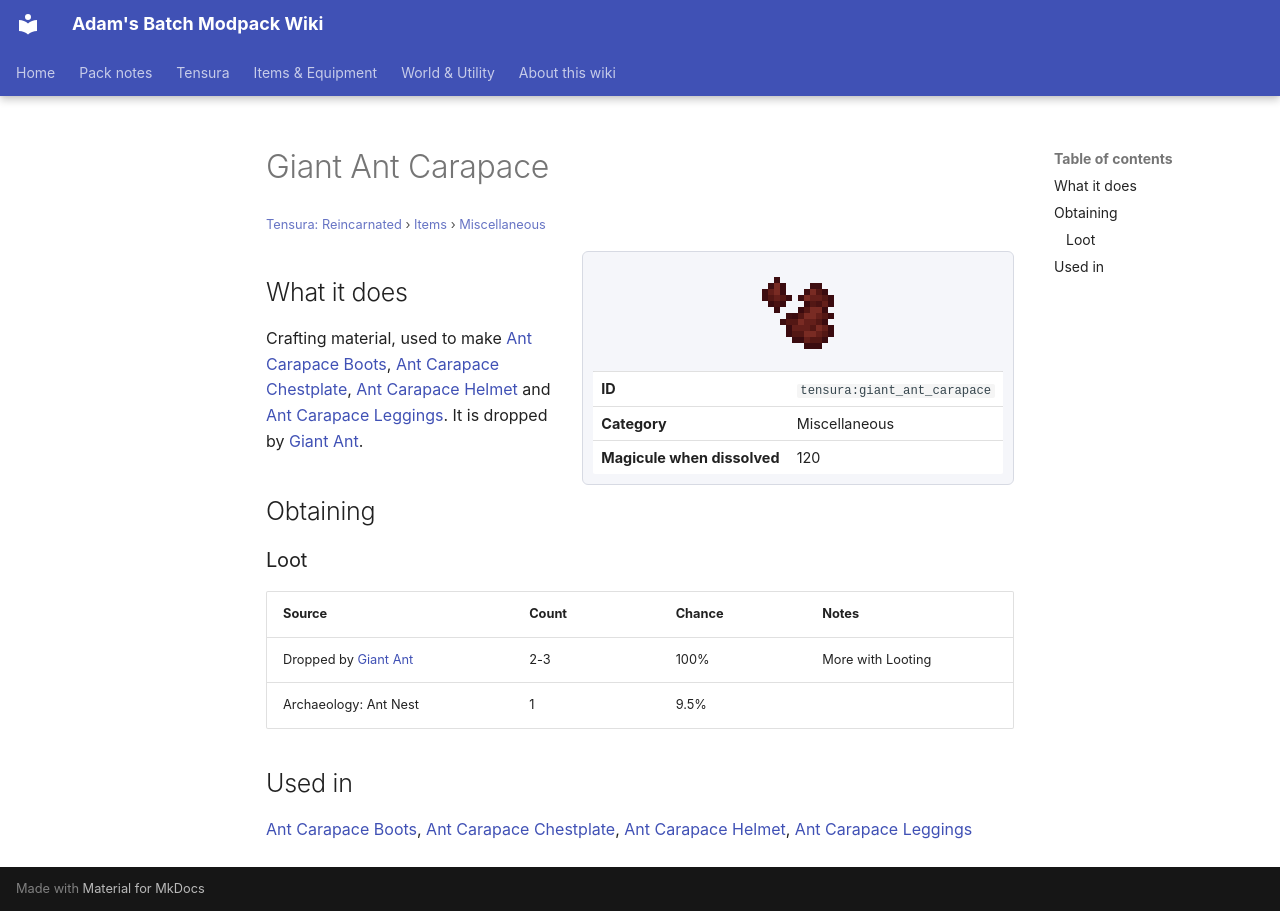

repository: Proteus-Nell/Adams-Batch-MC-Modpack-Wiki · page: tensura-reincarnated/items/miscellaneous/giant-ant-carapace/index.html · generator: mkdocs

# Giant Ant Carapace

<small>[Tensura: Reincarnated](../../index.md) &rsaquo; [Items](../index.md) &rsaquo; [Miscellaneous](index.md)</small>

<div class="infobox" markdown>

![Giant Ant Carapace](../../../assets/icons/tensura/item/giant_ant_carapace.png)

| | |
|---|---|
| **ID** | `tensura:giant_ant_carapace` |
| **Category** | Miscellaneous |
| **Magicule when dissolved** | 120 |

</div>

## What it does

Crafting material, used to make [Ant Carapace Boots](../armor/ant-carapace-boots.md), [Ant Carapace Chestplate](../armor/ant-carapace-chestplate.md), [Ant Carapace Helmet](../armor/ant-carapace-helmet.md) and [Ant Carapace Leggings](../armor/ant-carapace-leggings.md). It is dropped by [Giant Ant](../../mobs/giant-ant.md).

## Obtaining

### Loot

| Source | Count | Chance | Notes |
|---|---|---|---|
| Dropped by [Giant Ant](../../mobs/giant-ant.md) | 2-3 | 100% | More with Looting |
| Archaeology: Ant Nest | 1 | 9.5% |  |

## Used in

[Ant Carapace Boots](../armor/ant-carapace-boots.md), [Ant Carapace Chestplate](../armor/ant-carapace-chestplate.md), [Ant Carapace Helmet](../armor/ant-carapace-helmet.md), [Ant Carapace Leggings](../armor/ant-carapace-leggings.md)
